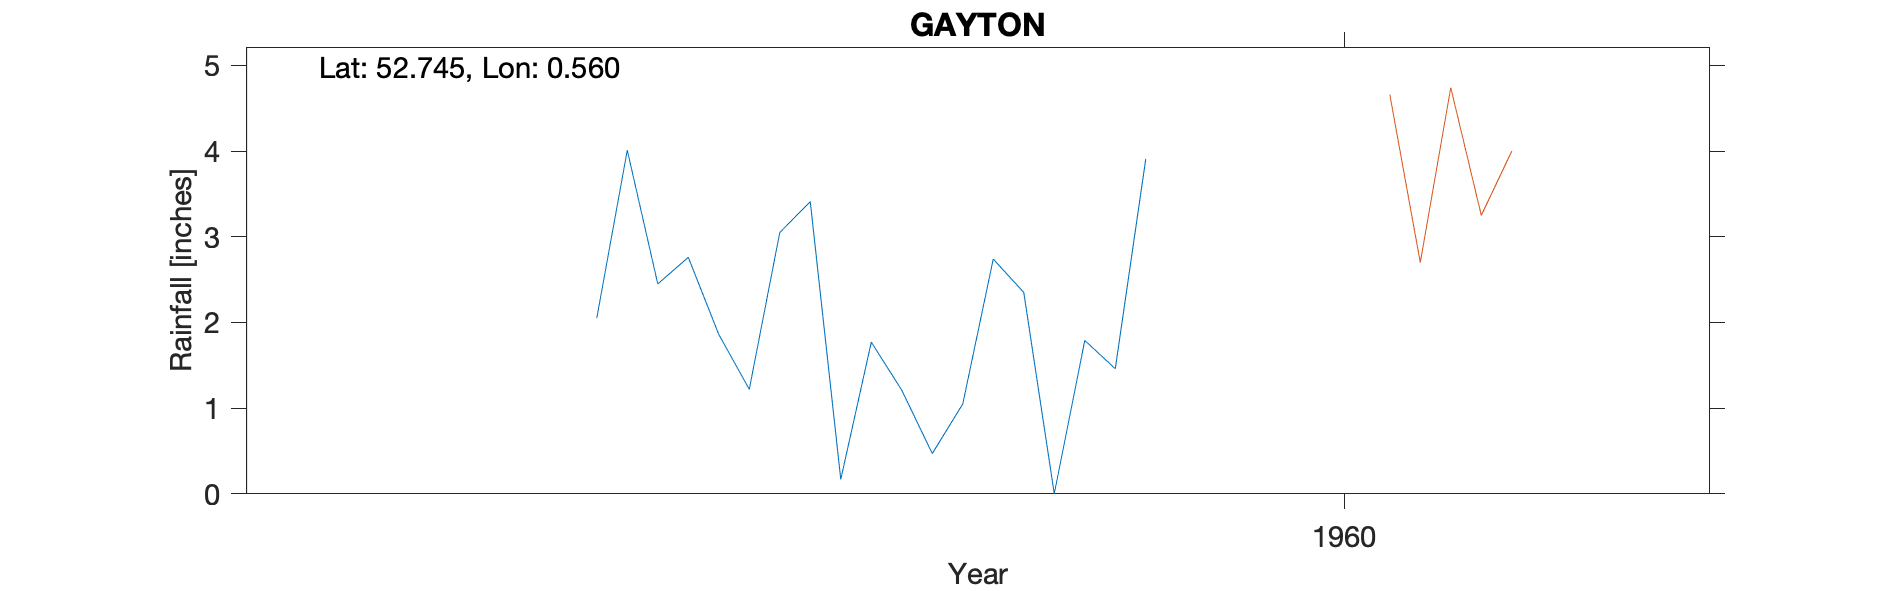

The file beside this chart, header and first rows:
GAYTON, , , , , , , , , , 
Grid ref, TF729194, Long, 0.56, Lat, 52.74, Elevation, 100, ft, , 
Station no, 1471/8, , , , , , , , , 
, 1951, 1952, 1953, 1954, 1955, 1956, 1957, 1958, 1959, 1960
January, , , , , , , , , 3.41, 
February, , , , , , , , , 0.17, 
March, , , , , , , , , 1.77, 
April, , , , , , , , , 1.21, 
May, , , , , , , , , 0.47, 
June, , , , , , , , 2.05, 1.05, 
July, , , , , , , , 4.01, 2.74, 
August, , , , , , , , 2.45, 2.35, 
September, , , , , , , , 2.76, 0, 
October, , , , , , , , 1.86, 1.79, 
November, , , , , , , , 1.22, 1.46, 
December, , , , , , , , 3.05, 3.91, 
Total, , , , , , , , , 20.33, 
